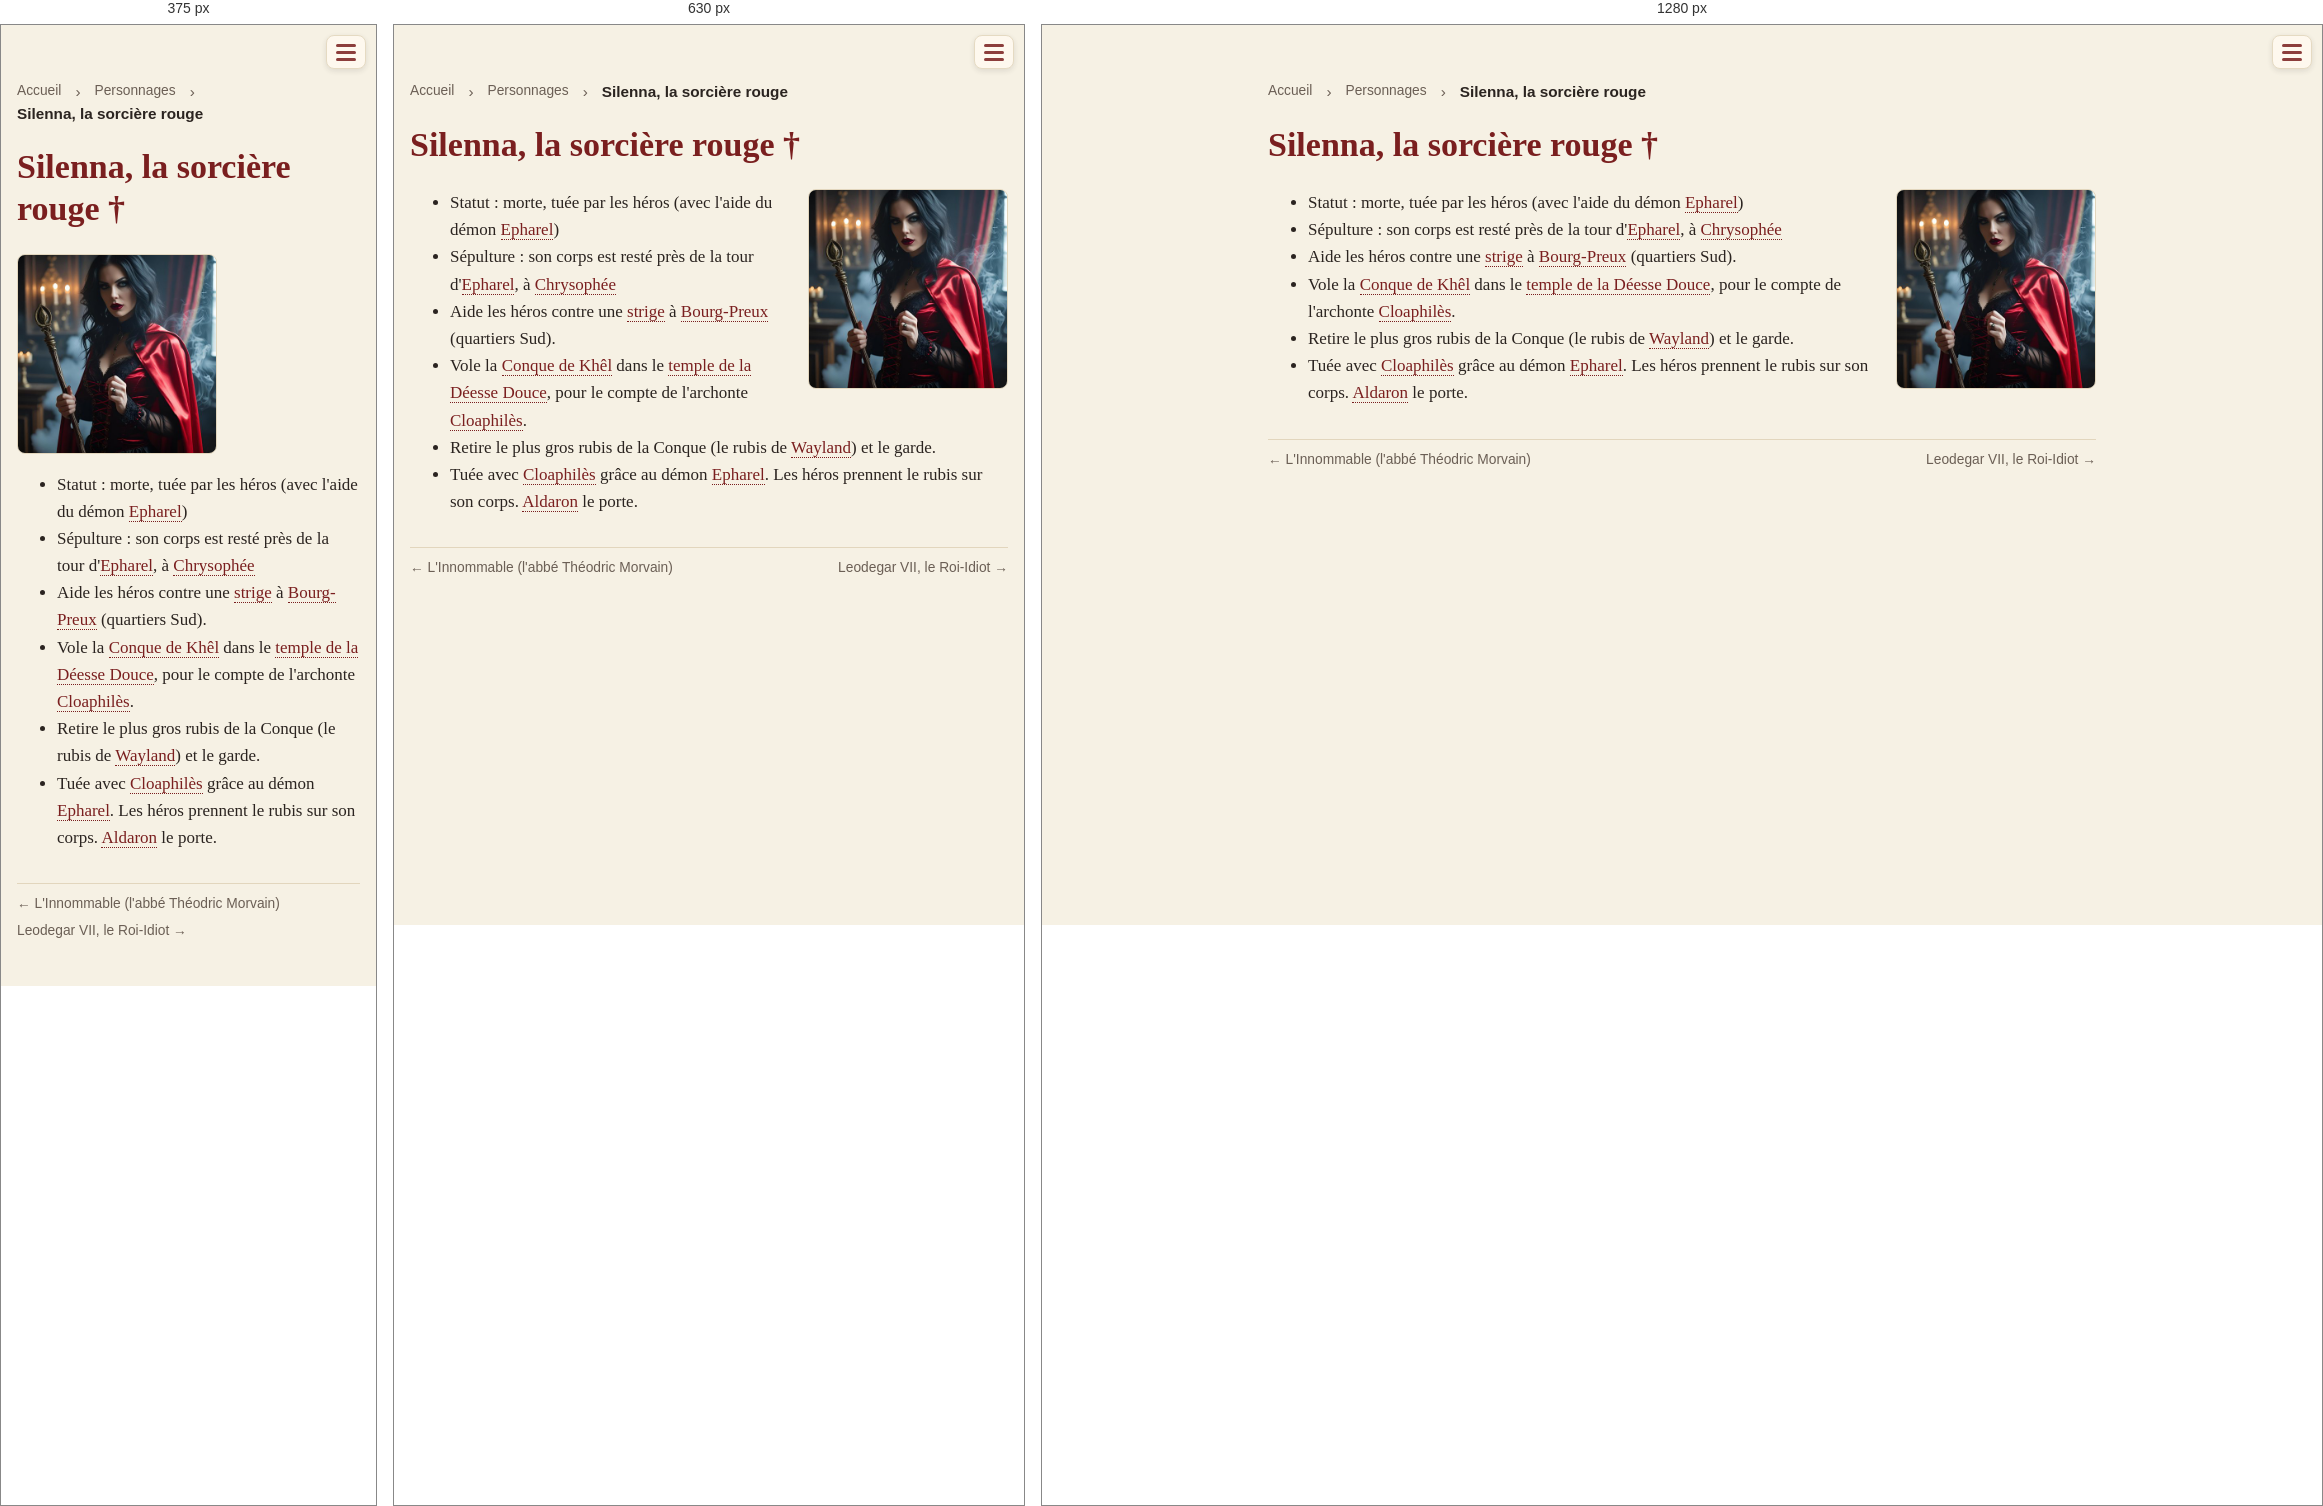
Rendered at 375 px, 630 px and 1280 px, left to right.

<!-- file: pnj-silenna.html -->
<!doctype html>
<html lang="fr">
<head>
<meta charset="utf-8">
<meta name="viewport" content="width=device-width, initial-scale=1">
<title>Silenna, la sorcière rouge · Une campagne de jeu de rôle dans le Vieux Royaume</title>
<link rel="stylesheet" href="style.css?v=e5cb7d56">

<style>a.livre-card { border: 2px solid var(--accent) !important; }</style>
</head>
<body>
<header><span class="session-timer" data-start="2026-11-22T14:00" data-minutes="240" hidden></span><script>(()=>{const t=document.currentScript.previousElementSibling;
const start=new Date(t.dataset.start).getTime(),end=start+t.dataset.minutes*60000;
const f=(ms,up)=>{const t=up?Math.ceil(ms/60000):Math.floor(ms/60000);
return Math.floor(t/60)+" h "+String(t%60).padStart(2,"0")};
const tick=()=>{const now=Date.now();
if(now>end+3600000){t.hidden=true;return}
t.hidden=false;
if(now<start){const d=new Date(start),p=n=>String(n).padStart(2,"0");t.classList.remove("over");
t.innerHTML="📅 Début : "+p(d.getDate())+"/"+p(d.getMonth()+1)+" "+p(d.getHours())+":"+p(d.getMinutes())+'<span class="long"> · durée prévue '+f(end-start).replace(/ 00$/,"")+"</span>"}
else if(now<=end){t.classList.remove("over");t.textContent="⏳ "+f(end-now,true)}
else{t.classList.add("over");t.textContent="⌛ Fin de la séance (+"+f(now-end)+")"}};
tick();setInterval(tick,1000)})()</script><div class="bar">
<button class="burger" aria-label="Menu" aria-expanded="false"
  onclick="const h=this.closest('header');const o=h.classList.toggle('open');this.setAttribute('aria-expanded',o)">
<span class="lines"><span></span><span></span><span></span></span></button></div>
<nav><a href="index.html">Accueil</a><a href="livre.html" class="livre-link">🎲 Jouer</a>
<a href="journal.html">Campagne</a>
<a href="quetes.html">Quêtes</a>
<a href="pnj.html" class=active>Personnages</a>
<a href="carte.html">Carte</a>
<a href="histoire.html">Lore</a></nav></header>
<main>
<nav class="crumbs"><a href="index.html">Accueil</a> › <a href="pnj.html">Personnages</a> › <span>Silenna, la sorcière rouge</span></nav>
<h1 id="silenna-la-sorciere-rouge">Silenna, la sorcière rouge †</h1>
<figure class="portrait"><a href="img/silenna-la-sorciere-rouge.jpg?v=5eb2e386"><img src="img/thumb-silenna-la-sorciere-rouge.jpg?v=d52f0295" alt="Silenna, la sorcière rouge" title="Silenna, la sorcière rouge"></a></figure>
<ul>
<li>Statut : morte, tuée par les héros (avec l'aide du démon <a class="auto" href="pnj-epharel.html">Epharel</a>)</li>
<li>Sépulture : son corps est resté près de la tour d'<a class="auto" href="pnj-epharel.html">Epharel</a>, à <a class="auto" href="carte-chrysophee.html">Chrysophée</a></li>
<li>Aide les héros contre une <a class="auto" href="pnj-strige.html">strige</a> à <a class="auto" href="carte-bourg-preux.html">Bourg-Preux</a> (quartiers Sud).</li>
<li>Vole la <a class="auto" href="objets-10-conque-de-khel.html">Conque de Khêl</a> dans le <a class="auto" href="lieux-bp-temple-deesse-douce.html">temple de la Déesse Douce</a>, pour le compte de l'archonte <a class="auto" href="pnj-cloaphiles.html">Cloaphilès</a>.</li>
<li>Retire le plus gros rubis de la Conque (le rubis de <a class="auto" href="religions-22-gullweig.html">Wayland</a>) et le garde.</li>
<li>Tuée avec <a class="auto" href="pnj-cloaphiles.html">Cloaphilès</a> grâce au démon <a class="auto" href="pnj-epharel.html">Epharel</a>. Les héros prennent le rubis sur son corps. <a class="auto" href="https://docs.google.com/spreadsheets/d/1DmyQRkxf4uARUWNZ-sOHnfMn-g9q37PphnN37z9z6Rw/edit#gid=0" target="_blank" rel="noopener">Aldaron</a> le porte.</li>
</ul>
<nav class="prev-next"><a href="pnj-innommable.html">← L&#x27;Innommable (l&#x27;abbé Théodric Morvain)</a><span></span><a href="pnj-leodegar-vii.html">Leodegar VII, le Roi-Idiot →</a></nav>
</main>
</body>
</html>


/* @media block from style.css */
@media (max-width: 560px) { figure.portrait { float: none; width: 100%; margin: 0 0 12px; } }

/* @media block from style.css */
@media (max-width: 560px) { figure.inline { float: none; width: 100%; margin: 8px 0; } }

/* @media block from style.css */
@media (max-width: 700px) {
  .timeline li { grid-template-columns: minmax(0, 1fr) 48px; gap: 10px; }
  .timeline a.tl-thumb img { width: 48px; height: 48px; }
}

/* @media block from style.css */
@media (max-width: 700px) { .timeline a.tl-thumb img { width: 48px; height: 36px; } }

/* @media block from style.css */
@media (max-width: 560px) { .strip.even { grid-template-columns: repeat(var(--n), minmax(0, 1fr)); } }

/* @media block from style.css */
@media (max-width: 560px) {
  .session-timer { font-size: .85em; padding: 4px 8px; }
  .session-timer .long { display: none; }
}